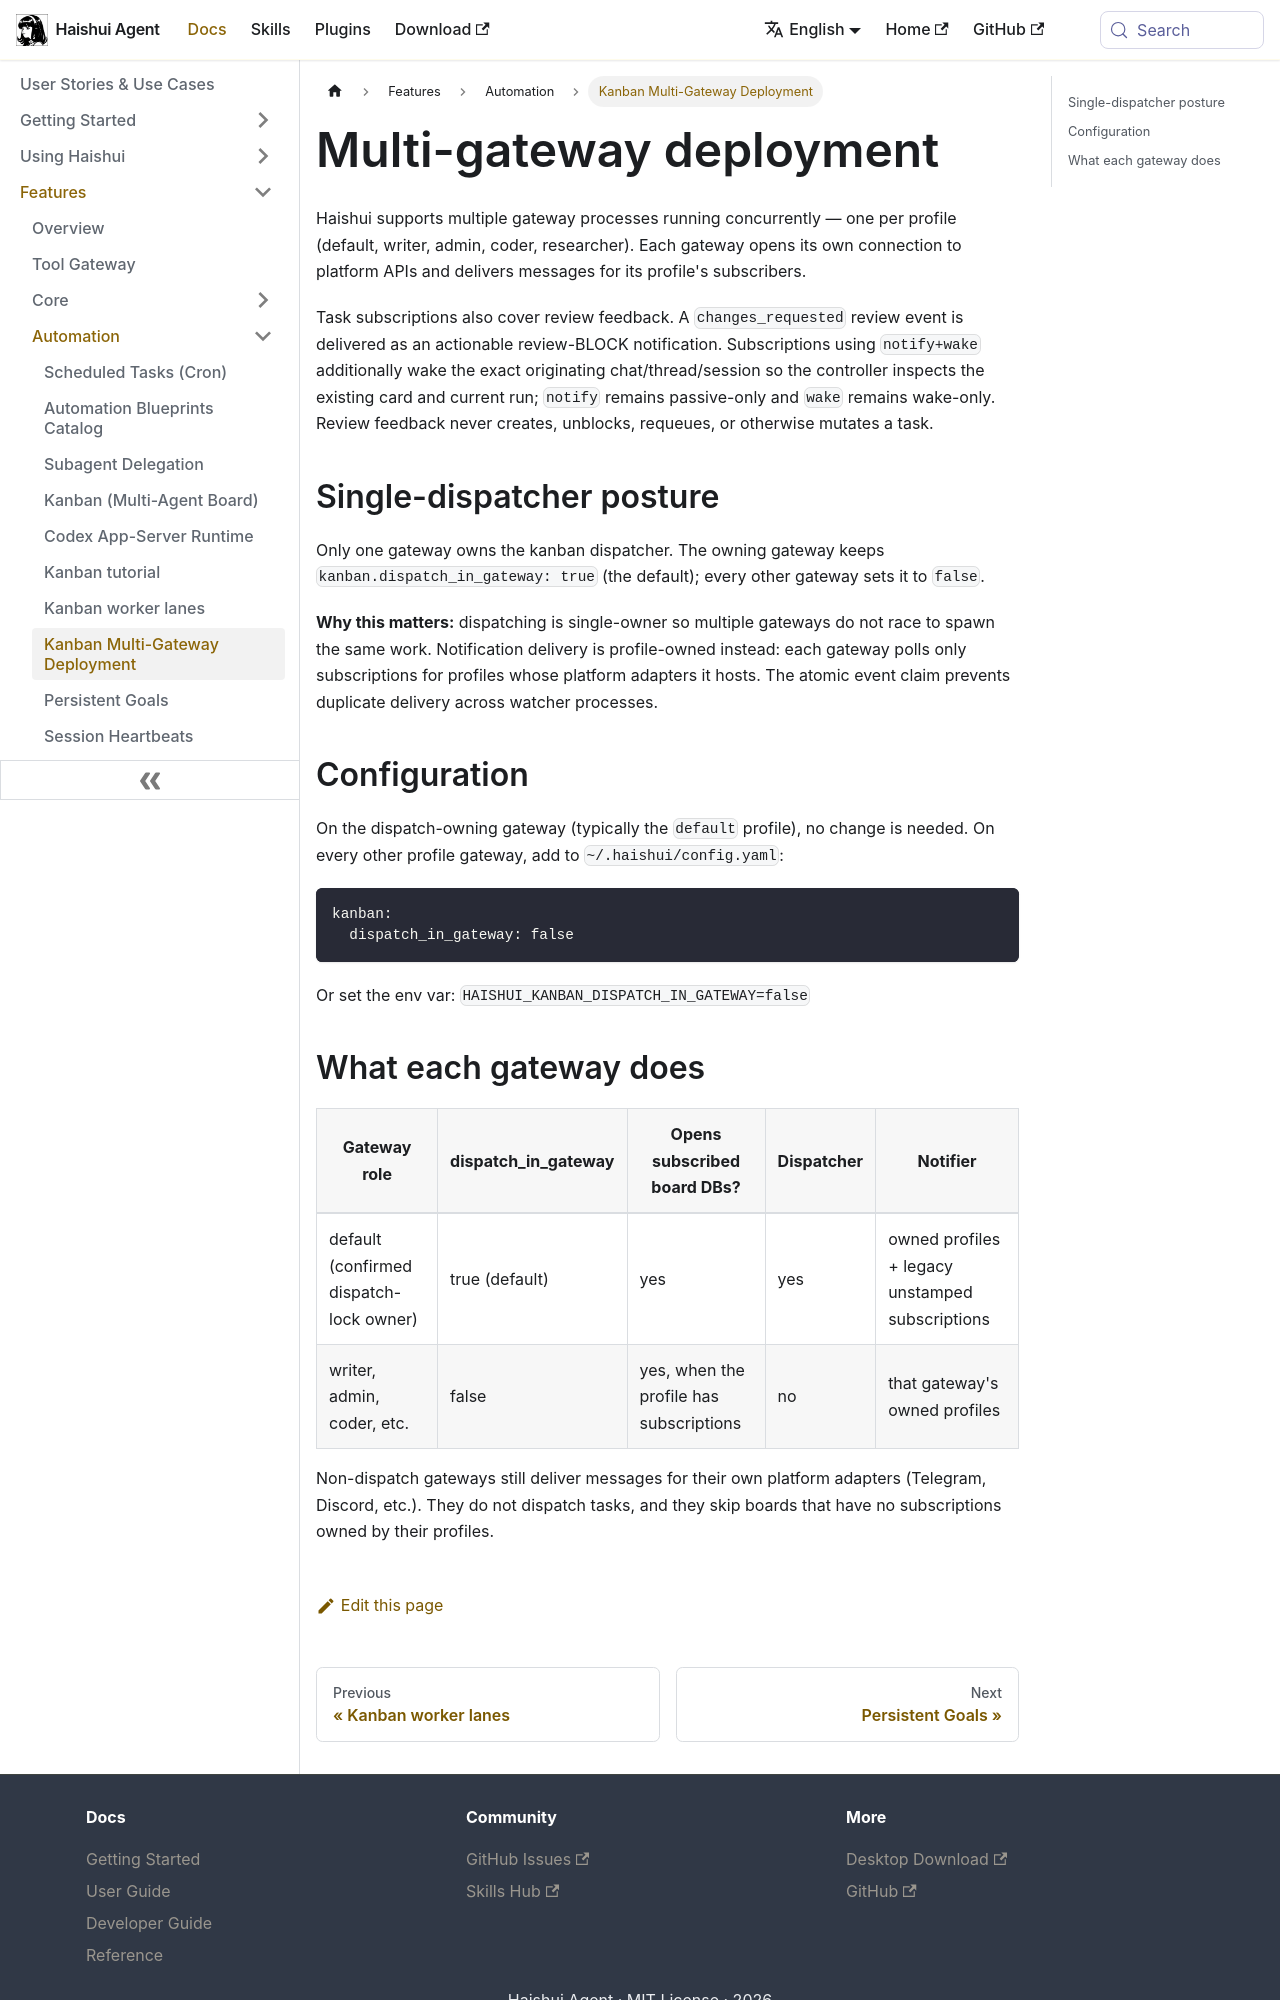

repository: aiqinghaiwork163/haishui-agent · page: docs/user-guide/features/kanban-multi-gateway/index.html · generator: docusaurus

---
title: "Kanban Multi-Gateway Deployment"
description: "Running one kanban board across several per-profile gateways: single dispatcher, profile-owned delivery"
---

# Multi-gateway deployment

Haishui supports multiple gateway processes running concurrently — one per profile
(default, writer, admin, coder, researcher). Each gateway opens its own connection
to platform APIs and delivers messages for its profile's subscribers.

Task subscriptions also cover review feedback. A `changes_requested` review
event is delivered as an actionable review-BLOCK notification. Subscriptions
using `notify+wake` additionally wake the exact originating chat/thread/session
so the controller inspects the existing card and current run; `notify` remains
passive-only and `wake` remains wake-only. Review feedback never creates,
unblocks, requeues, or otherwise mutates a task.

## Single-dispatcher posture

Only one gateway owns the kanban dispatcher. The owning gateway keeps
`kanban.dispatch_in_gateway: true` (the default); every other gateway sets it
to `false`.

**Why this matters:** dispatching is single-owner so multiple gateways do not
race to spawn the same work. Notification delivery is profile-owned instead:
each gateway polls only subscriptions for profiles whose platform adapters it
hosts. The atomic event claim prevents duplicate delivery across watcher
processes.

## Configuration

On the dispatch-owning gateway (typically the `default` profile), no change is
needed. On every other profile gateway, add to `~/.haishui/config.yaml`:

```yaml
kanban:
  dispatch_in_gateway: false
```

Or set the env var: `HAISHUI_KANBAN_DISPATCH_IN_GATEWAY=false`
